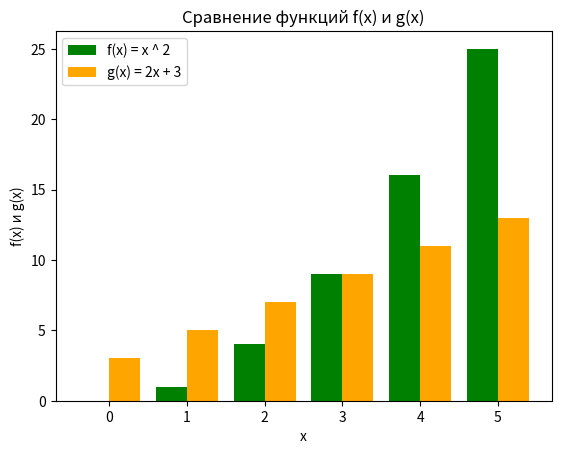

Write Python code to recreate this figure.
import matplotlib.pyplot as plt
import numpy as np
def f(x):
    return x ** 2
def g(x):
    return 2 * x + 3
x_values = np.arange(0, 6)
f_values = f(x_values)
g_values = g(x_values)
width = 0.4
x_indexes = np.arange(len(x_values))
plt.bar(x_indexes - width/2, f_values, width, label = "f(x) = x ^ 2", color = "green")
plt.bar(x_indexes + width/2, g_values, width, label = "g(x) = 2x + 3", color = "orange")
plt.xticks(x_indexes, x_values)
plt.xlabel("x")
plt.ylabel("f(x) и g(x)")
plt.title("Сравнение функций f(x) и g(x)")
plt.legend()
plt.show()